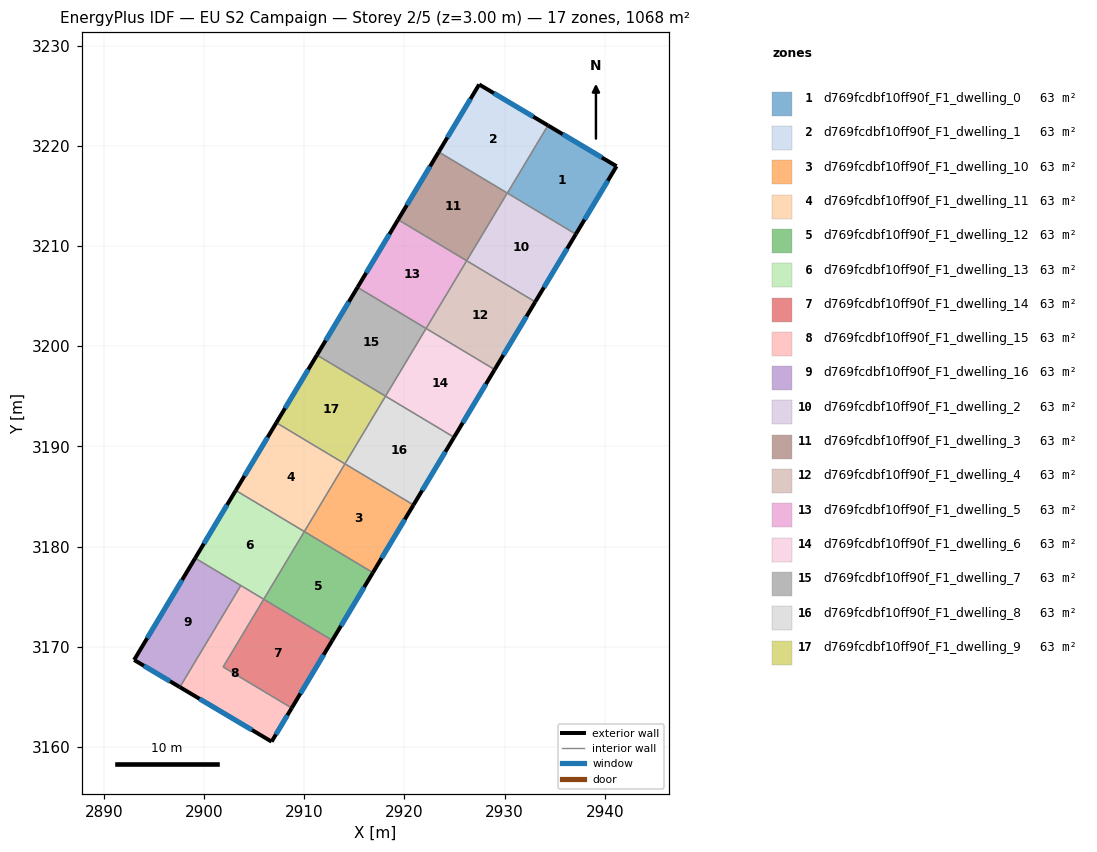
=== STOREY PLAN SPEC (per zone: floor XY polygon, exterior-wall plan segments, windows/doors) ===
zone 1: d769fcdbf10ff90f_F1_dwelling_0  (62.8 m²)
  floor: (2941.16, 3217.96) (2937.10, 3211.18) (2930.27, 3215.27) (2934.32, 3222.03)
  exterior wall: (2941.16, 3217.96) – (2934.32, 3222.03)  [8.0 m]
    window: (2939.69, 3218.83) – (2935.78, 3221.16)  [7.8 m²]
  exterior wall: (2937.10, 3211.18) – (2941.16, 3217.96)  [7.9 m]
    window: (2937.97, 3212.63) – (2940.29, 3216.50)  [7.7 m²]
  interior walls: 2
zone 2: d769fcdbf10ff90f_F1_dwelling_1  (62.8 m²)
  floor: (2934.32, 3222.03) (2930.27, 3215.27) (2923.41, 3219.38) (2927.45, 3226.11)
  exterior wall: (2934.32, 3222.03) – (2927.45, 3226.11)  [8.0 m]
    window: (2932.85, 3222.90) – (2928.92, 3225.24)  [7.8 m²]
  exterior wall: (2927.45, 3226.11) – (2923.41, 3219.38)  [7.9 m]
    window: (2926.59, 3224.67) – (2924.28, 3220.82)  [7.7 m²]
  interior walls: 3
zone 3: d769fcdbf10ff90f_F1_dwelling_10  (62.8 m²)
  floor: (2920.90, 3184.16) (2916.85, 3177.41) (2910.01, 3181.51) (2914.06, 3188.26)
  exterior wall: (2916.85, 3177.41) – (2920.90, 3184.16)  [7.9 m]
    window: (2917.72, 3178.85) – (2920.03, 3182.72)  [7.7 m²]
  interior walls: 3
zone 4: d769fcdbf10ff90f_F1_dwelling_11  (62.8 m²)
  floor: (2914.06, 3188.26) (2910.01, 3181.51) (2903.17, 3185.61) (2907.22, 3192.37)
  exterior wall: (2907.22, 3192.37) – (2903.17, 3185.61)  [7.9 m]
    window: (2906.35, 3190.92) – (2904.03, 3187.06)  [7.7 m²]
  interior walls: 3
zone 5: d769fcdbf10ff90f_F1_dwelling_12  (62.8 m²)
  floor: (2916.85, 3177.41) (2912.80, 3170.65) (2905.96, 3174.75) (2910.01, 3181.51)
  exterior wall: (2912.80, 3170.65) – (2916.85, 3177.41)  [7.9 m]
    window: (2913.67, 3172.10) – (2915.98, 3175.96)  [7.7 m²]
  interior walls: 3
zone 6: d769fcdbf10ff90f_F1_dwelling_13  (62.8 m²)
  floor: (2910.01, 3181.51) (2905.96, 3174.75) (2899.12, 3178.86) (2903.17, 3185.61)
  exterior wall: (2903.17, 3185.61) – (2899.12, 3178.86)  [7.9 m]
    window: (2902.30, 3184.16) – (2899.98, 3180.30)  [7.7 m²]
  interior walls: 4
zone 7: d769fcdbf10ff90f_F1_dwelling_14  (62.8 m²)
  floor: (2912.80, 3170.65) (2908.75, 3163.90) (2901.91, 3168.00) (2905.96, 3174.75)
  exterior wall: (2908.75, 3163.90) – (2912.80, 3170.65)  [7.9 m]
    window: (2909.62, 3165.35) – (2911.93, 3169.21)  [7.7 m²]
  interior walls: 3
zone 8: d769fcdbf10ff90f_F1_dwelling_15  (62.8 m²)
  floor: (2905.96, 3174.75) (2901.91, 3168.00) (2908.75, 3163.90) (2906.74, 3160.55) (2897.59, 3165.99) (2903.67, 3176.13)
  exterior wall: (2906.74, 3160.55) – (2908.75, 3163.90)  [3.9 m]
    window: (2907.17, 3161.27) – (2908.32, 3163.18)  [3.8 m²]
  exterior wall: (2897.59, 3165.99) – (2906.74, 3160.55)  [10.6 m]
    window: (2899.55, 3164.82) – (2904.78, 3161.71)  [10.4 m²]
  interior walls: 4
zone 9: d769fcdbf10ff90f_F1_dwelling_16  (62.8 m²)
  floor: (2903.67, 3176.13) (2897.59, 3165.99) (2893.03, 3168.70) (2899.12, 3178.86)
  exterior wall: (2893.03, 3168.70) – (2897.59, 3165.99)  [5.3 m]
    window: (2894.00, 3168.12) – (2896.61, 3166.57)  [5.2 m²]
  exterior wall: (2899.12, 3178.86) – (2893.03, 3168.70)  [11.8 m]
    window: (2897.81, 3176.68) – (2894.33, 3170.87)  [11.6 m²]
  interior walls: 2
zone 10: d769fcdbf10ff90f_F1_dwelling_2  (62.8 m²)
  floor: (2937.10, 3211.18) (2933.05, 3204.42) (2926.21, 3208.53) (2930.26, 3215.28)
  exterior wall: (2933.05, 3204.42) – (2937.10, 3211.18)  [7.9 m]
    window: (2933.91, 3205.87) – (2936.23, 3209.73)  [7.7 m²]
  interior walls: 4
zone 11: d769fcdbf10ff90f_F1_dwelling_3  (62.8 m²)
  floor: (2930.26, 3215.28) (2926.21, 3208.53) (2919.36, 3212.63) (2923.41, 3219.38)
  exterior wall: (2923.41, 3219.38) – (2919.36, 3212.63)  [7.9 m]
    window: (2922.55, 3217.93) – (2920.23, 3214.07)  [7.7 m²]
  interior walls: 3
zone 12: d769fcdbf10ff90f_F1_dwelling_4  (62.8 m²)
  floor: (2933.05, 3204.42) (2929.00, 3197.67) (2922.16, 3201.77) (2926.21, 3208.53)
  exterior wall: (2929.00, 3197.67) – (2933.05, 3204.42)  [7.9 m]
    window: (2929.86, 3199.12) – (2932.18, 3202.98)  [7.7 m²]
  interior walls: 3
zone 13: d769fcdbf10ff90f_F1_dwelling_5  (62.8 m²)
  floor: (2926.21, 3208.53) (2922.16, 3201.77) (2915.32, 3205.87) (2919.36, 3212.63)
  exterior wall: (2919.36, 3212.63) – (2915.32, 3205.87)  [7.9 m]
    window: (2918.50, 3211.18) – (2916.18, 3207.32)  [7.7 m²]
  interior walls: 3
zone 14: d769fcdbf10ff90f_F1_dwelling_6  (62.8 m²)
  floor: (2929.00, 3197.67) (2924.95, 3190.92) (2918.11, 3195.02) (2922.16, 3201.77)
  exterior wall: (2924.95, 3190.92) – (2929.00, 3197.67)  [7.9 m]
    window: (2925.81, 3192.36) – (2928.13, 3196.22)  [7.7 m²]
  interior walls: 3
zone 15: d769fcdbf10ff90f_F1_dwelling_7  (62.8 m²)
  floor: (2922.16, 3201.77) (2918.11, 3195.02) (2911.27, 3199.12) (2915.32, 3205.87)
  exterior wall: (2915.32, 3205.87) – (2911.27, 3199.12)  [7.9 m]
    window: (2914.45, 3204.43) – (2912.13, 3200.57)  [7.7 m²]
  interior walls: 3
zone 16: d769fcdbf10ff90f_F1_dwelling_8  (62.8 m²)
  floor: (2924.95, 3190.92) (2920.90, 3184.16) (2914.06, 3188.26) (2918.11, 3195.02)
  exterior wall: (2920.90, 3184.16) – (2924.95, 3190.92)  [7.9 m]
    window: (2921.77, 3185.61) – (2924.08, 3189.47)  [7.7 m²]
  interior walls: 3
zone 17: d769fcdbf10ff90f_F1_dwelling_9  (62.8 m²)
  floor: (2918.11, 3195.02) (2914.06, 3188.26) (2907.22, 3192.37) (2911.27, 3199.12)
  exterior wall: (2911.27, 3199.12) – (2907.22, 3192.37)  [7.9 m]
    window: (2910.40, 3197.67) – (2908.08, 3193.81)  [7.7 m²]
  interior walls: 3

=== DERIVED (storey summary) ===
Building: EU S2 Campaign
Storey: 2 of 5  (floor level z = 3.00 m)
Storey gross floor area: 1067.8 m²
Zones on this storey: 17
  - d769fcdbf10ff90f_F1_dwelling_0: floor 62.8 m²; exterior wall 15.9 m (47.6 m²); 2 window(s) 15.5 m²; WWR 32.7%
  - d769fcdbf10ff90f_F1_dwelling_1: floor 62.8 m²; exterior wall 15.8 m (47.5 m²); 2 window(s) 15.5 m²; WWR 32.7%
  - d769fcdbf10ff90f_F1_dwelling_10: floor 62.8 m²; exterior wall 7.9 m (23.6 m²); 1 window(s) 7.7 m²; WWR 32.7%
  - d769fcdbf10ff90f_F1_dwelling_11: floor 62.8 m²; exterior wall 7.9 m (23.6 m²); 1 window(s) 7.7 m²; WWR 32.7%
  - d769fcdbf10ff90f_F1_dwelling_12: floor 62.8 m²; exterior wall 7.9 m (23.6 m²); 1 window(s) 7.7 m²; WWR 32.7%
  - d769fcdbf10ff90f_F1_dwelling_13: floor 62.8 m²; exterior wall 7.9 m (23.6 m²); 1 window(s) 7.7 m²; WWR 32.7%
  - d769fcdbf10ff90f_F1_dwelling_14: floor 62.8 m²; exterior wall 7.9 m (23.6 m²); 1 window(s) 7.7 m²; WWR 32.7%
  - d769fcdbf10ff90f_F1_dwelling_15: floor 62.8 m²; exterior wall 14.6 m (43.7 m²); 2 window(s) 14.3 m²; WWR 32.7%
  - d769fcdbf10ff90f_F1_dwelling_16: floor 62.8 m²; exterior wall 17.2 m (51.5 m²); 2 window(s) 16.8 m²; WWR 32.7%
  - d769fcdbf10ff90f_F1_dwelling_2: floor 62.8 m²; exterior wall 7.9 m (23.6 m²); 1 window(s) 7.7 m²; WWR 32.7%
  - d769fcdbf10ff90f_F1_dwelling_3: floor 62.8 m²; exterior wall 7.9 m (23.6 m²); 1 window(s) 7.7 m²; WWR 32.7%
  - d769fcdbf10ff90f_F1_dwelling_4: floor 62.8 m²; exterior wall 7.9 m (23.6 m²); 1 window(s) 7.7 m²; WWR 32.7%
  - d769fcdbf10ff90f_F1_dwelling_5: floor 62.8 m²; exterior wall 7.9 m (23.6 m²); 1 window(s) 7.7 m²; WWR 32.7%
  - d769fcdbf10ff90f_F1_dwelling_6: floor 62.8 m²; exterior wall 7.9 m (23.6 m²); 1 window(s) 7.7 m²; WWR 32.7%
  - d769fcdbf10ff90f_F1_dwelling_7: floor 62.8 m²; exterior wall 7.9 m (23.6 m²); 1 window(s) 7.7 m²; WWR 32.7%
  - d769fcdbf10ff90f_F1_dwelling_8: floor 62.8 m²; exterior wall 7.9 m (23.6 m²); 1 window(s) 7.7 m²; WWR 32.7%
  - d769fcdbf10ff90f_F1_dwelling_9: floor 62.8 m²; exterior wall 7.9 m (23.6 m²); 1 window(s) 7.7 m²; WWR 32.7%
Zone adjacency (shared interzone walls):
  - d769fcdbf10ff90f_F1_dwelling_0 ↔ d769fcdbf10ff90f_F1_dwelling_1
  - d769fcdbf10ff90f_F1_dwelling_0 ↔ d769fcdbf10ff90f_F1_dwelling_2
  - d769fcdbf10ff90f_F1_dwelling_1 ↔ d769fcdbf10ff90f_F1_dwelling_2
  - d769fcdbf10ff90f_F1_dwelling_1 ↔ d769fcdbf10ff90f_F1_dwelling_3
  - d769fcdbf10ff90f_F1_dwelling_10 ↔ d769fcdbf10ff90f_F1_dwelling_11
  - d769fcdbf10ff90f_F1_dwelling_10 ↔ d769fcdbf10ff90f_F1_dwelling_12
  - d769fcdbf10ff90f_F1_dwelling_10 ↔ d769fcdbf10ff90f_F1_dwelling_8
  - d769fcdbf10ff90f_F1_dwelling_11 ↔ d769fcdbf10ff90f_F1_dwelling_13
  - d769fcdbf10ff90f_F1_dwelling_11 ↔ d769fcdbf10ff90f_F1_dwelling_9
  - d769fcdbf10ff90f_F1_dwelling_12 ↔ d769fcdbf10ff90f_F1_dwelling_13
  - d769fcdbf10ff90f_F1_dwelling_12 ↔ d769fcdbf10ff90f_F1_dwelling_14
  - d769fcdbf10ff90f_F1_dwelling_13 ↔ d769fcdbf10ff90f_F1_dwelling_15
  - d769fcdbf10ff90f_F1_dwelling_13 ↔ d769fcdbf10ff90f_F1_dwelling_16
  - d769fcdbf10ff90f_F1_dwelling_14 ↔ d769fcdbf10ff90f_F1_dwelling_15
  - d769fcdbf10ff90f_F1_dwelling_15 ↔ d769fcdbf10ff90f_F1_dwelling_16
  - d769fcdbf10ff90f_F1_dwelling_2 ↔ d769fcdbf10ff90f_F1_dwelling_3
  - d769fcdbf10ff90f_F1_dwelling_2 ↔ d769fcdbf10ff90f_F1_dwelling_4
  - d769fcdbf10ff90f_F1_dwelling_3 ↔ d769fcdbf10ff90f_F1_dwelling_5
  - d769fcdbf10ff90f_F1_dwelling_4 ↔ d769fcdbf10ff90f_F1_dwelling_5
  - d769fcdbf10ff90f_F1_dwelling_4 ↔ d769fcdbf10ff90f_F1_dwelling_6
  - d769fcdbf10ff90f_F1_dwelling_5 ↔ d769fcdbf10ff90f_F1_dwelling_7
  - d769fcdbf10ff90f_F1_dwelling_6 ↔ d769fcdbf10ff90f_F1_dwelling_7
  - d769fcdbf10ff90f_F1_dwelling_6 ↔ d769fcdbf10ff90f_F1_dwelling_8
  - d769fcdbf10ff90f_F1_dwelling_7 ↔ d769fcdbf10ff90f_F1_dwelling_9
  - d769fcdbf10ff90f_F1_dwelling_8 ↔ d769fcdbf10ff90f_F1_dwelling_9